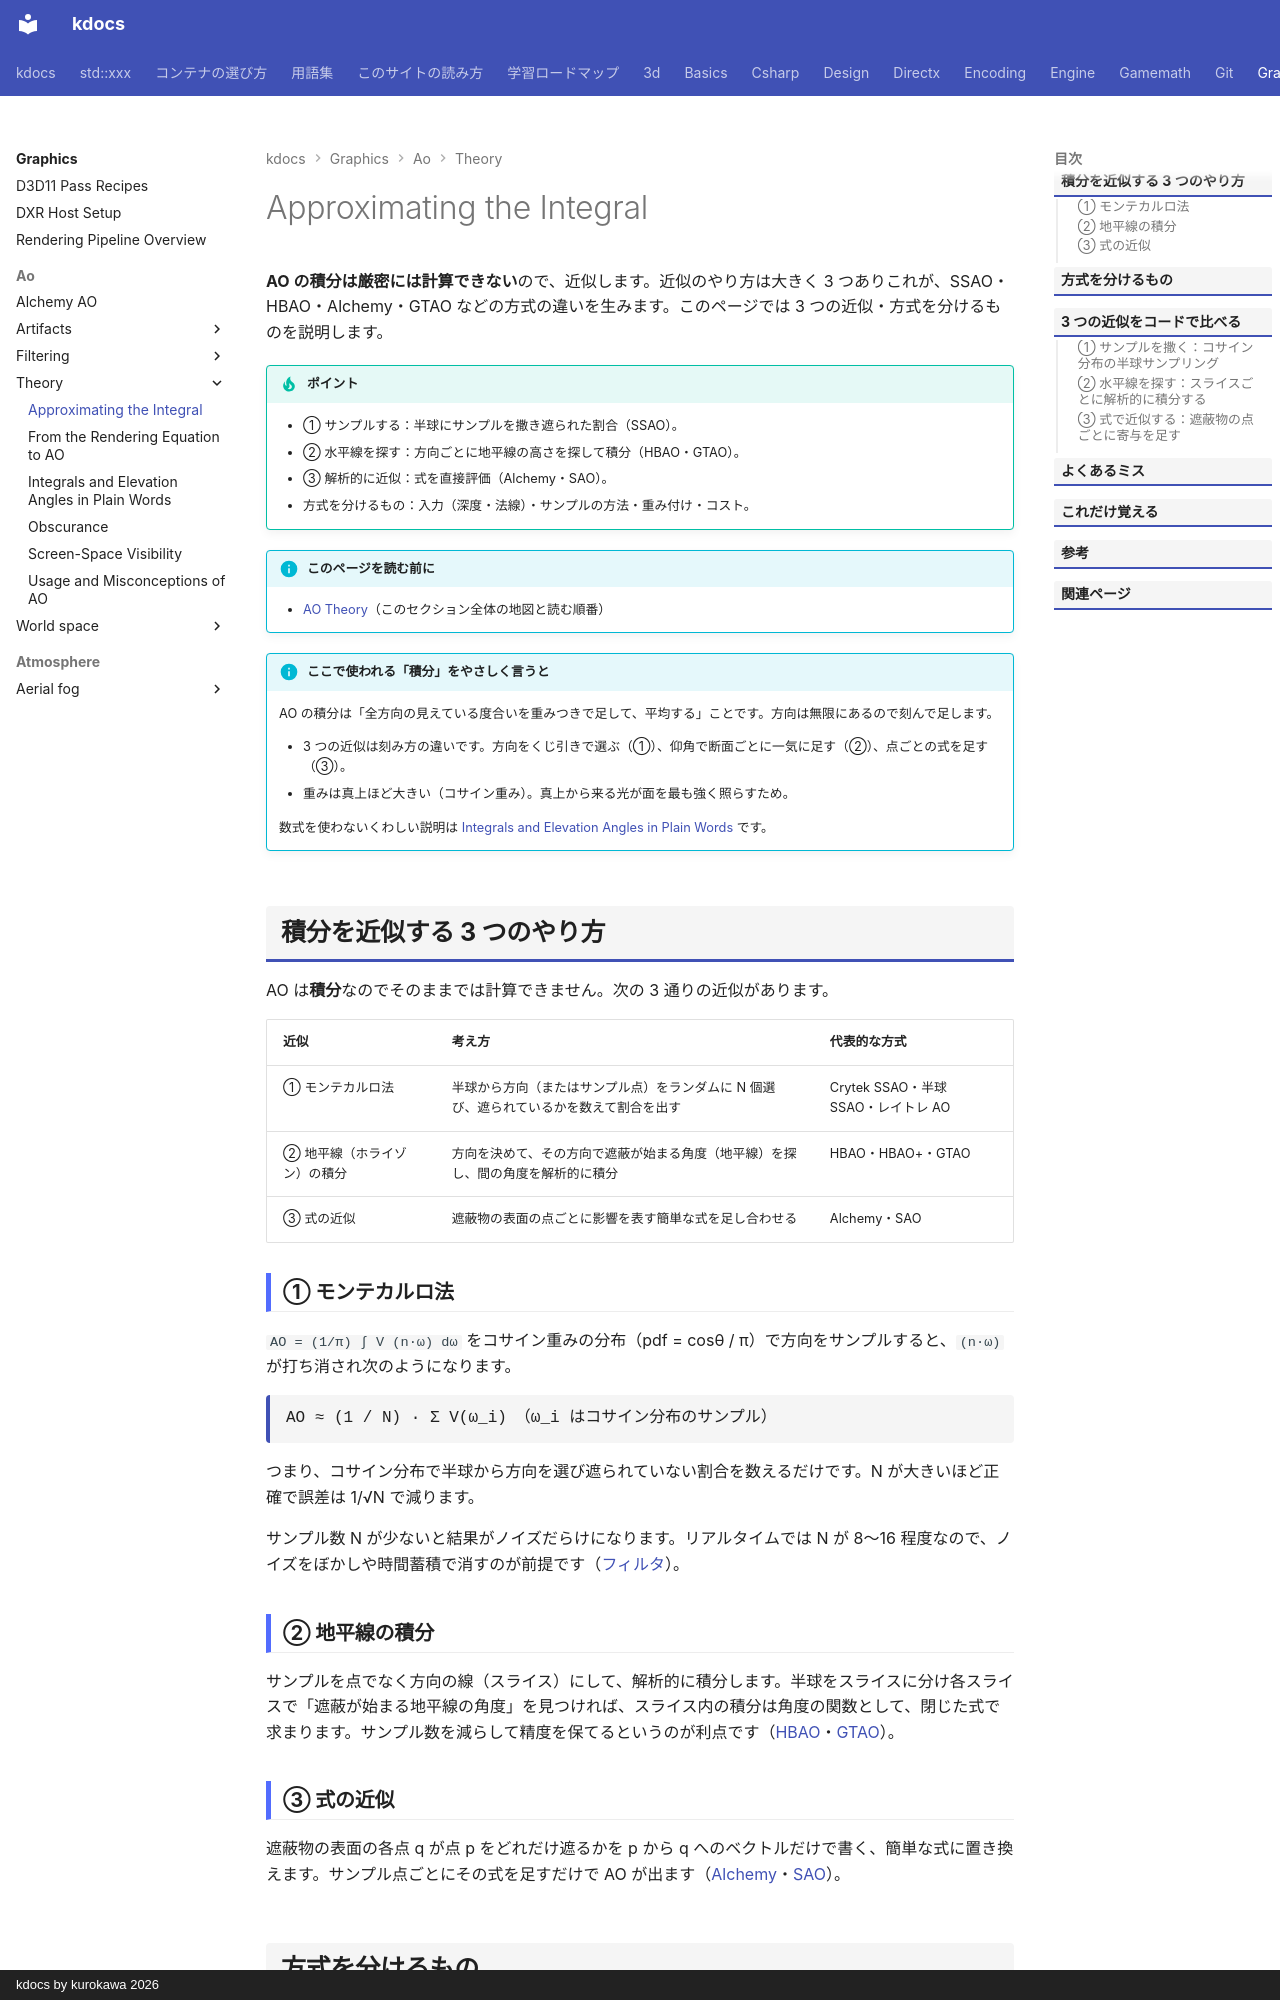

repository: qwzxdf/kdocs · page: graphics/ao/theory/approximation/index.html · generator: mkdocs · copyright: kdocs by kurokawa 2026

---
title: Approximating the Integral
tags:
  - 描画
---

# Approximating the Integral

<strong>AO の積分は厳密には計算できない</strong>ので、近似します。近似のやり方は大きく 3 つありこれが、SSAO・HBAO・Alchemy・GTAO などの方式の違いを生みます。このページでは 3 つの近似・方式を分けるものを説明します。

!!! tip "ポイント"
    - ① サンプルする：半球にサンプルを撒き遮られた割合（SSAO）。
    - ② 水平線を探す：方向ごとに地平線の高さを探して積分（HBAO・GTAO）。
    - ③ 解析的に近似：式を直接評価（Alchemy・SAO）。
    - 方式を分けるもの：入力（深度・法線）・サンプルの方法・重み付け・コスト。

!!! info "このページを読む前に"
    - [AO Theory](index.md)（このセクション全体の地図と読む順番）

!!! info "ここで使われる「積分」をやさしく言うと"
    AO の積分は「全方向の見えている度合いを重みつきで足して、平均する」ことです。方向は無限にあるので刻んで足します。

    - 3 つの近似は刻み方の違いです。方向をくじ引きで選ぶ（①）、仰角で断面ごとに一気に足す（②）、点ごとの式を足す（③）。
    - 重みは真上ほど大きい（コサイン重み）。真上から来る光が面を最も強く照らすため。

    数式を使わないくわしい説明は [Integrals and Elevation Angles in Plain Words](integral-intuition.md) です。

## 積分を近似する 3 つのやり方
AO は<strong>積分</strong>なのでそのままでは計算できません。次の 3 通りの近似があります。

| 近似 | 考え方 | 代表的な方式 |
| --- | --- | --- |
| ① モンテカルロ法 | 半球から方向（またはサンプル点）をランダムに N 個選び、遮られているかを数えて割合を出す | Crytek SSAO・半球 SSAO・レイトレ AO |
| ② 地平線（ホライゾン）の積分 | 方向を決めて、その方向で遮蔽が始まる角度（地平線）を探し、間の角度を解析的に積分 | HBAO・HBAO+・GTAO |
| ③ 式の近似 | 遮蔽物の表面の点ごとに影響を表す簡単な式を足し合わせる | Alchemy・SAO |

### ① モンテカルロ法

`AO = (1/π) ∫ V (n·ω) dω` をコサイン重みの分布（pdf = cosθ / π）で方向をサンプルすると、`(n·ω)` が打ち消され次のようになります。

<div class="formula">AO ≈ (1 / N) · Σ V(ω_i)　（ω_i はコサイン分布のサンプル）</div>

つまり、コサイン分布で半球から方向を選び遮られていない割合を数えるだけです。N が大きいほど正確で誤差は 1/√N で減ります。

サンプル数 N が少ないと結果がノイズだらけになります。リアルタイムでは N が 8〜16 程度なので、ノイズをぼかしや時間蓄積で消すのが前提です（[フィルタ](../filtering/index.md)）。

### ② 地平線の積分

サンプルを点でなく方向の線（スライス）にして、解析的に積分します。半球をスライスに分け各スライスで「遮蔽が始まる地平線の角度」を見つければ、スライス内の積分は角度の関数として、閉じた式で求まります。サンプル数を減らして精度を保てるというのが利点です（[HBAO](../hbao.md)・[GTAO](../gtao.md)）。

### ③ 式の近似

遮蔽物の表面の各点 q が点 p をどれだけ遮るかを p から q へのベクトルだけで書く、簡単な式に置き換えます。サンプル点ごとにその式を足すだけで AO が出ます（[Alchemy](../alchemy-ao.md)・[SAO](../sao.md)）。
